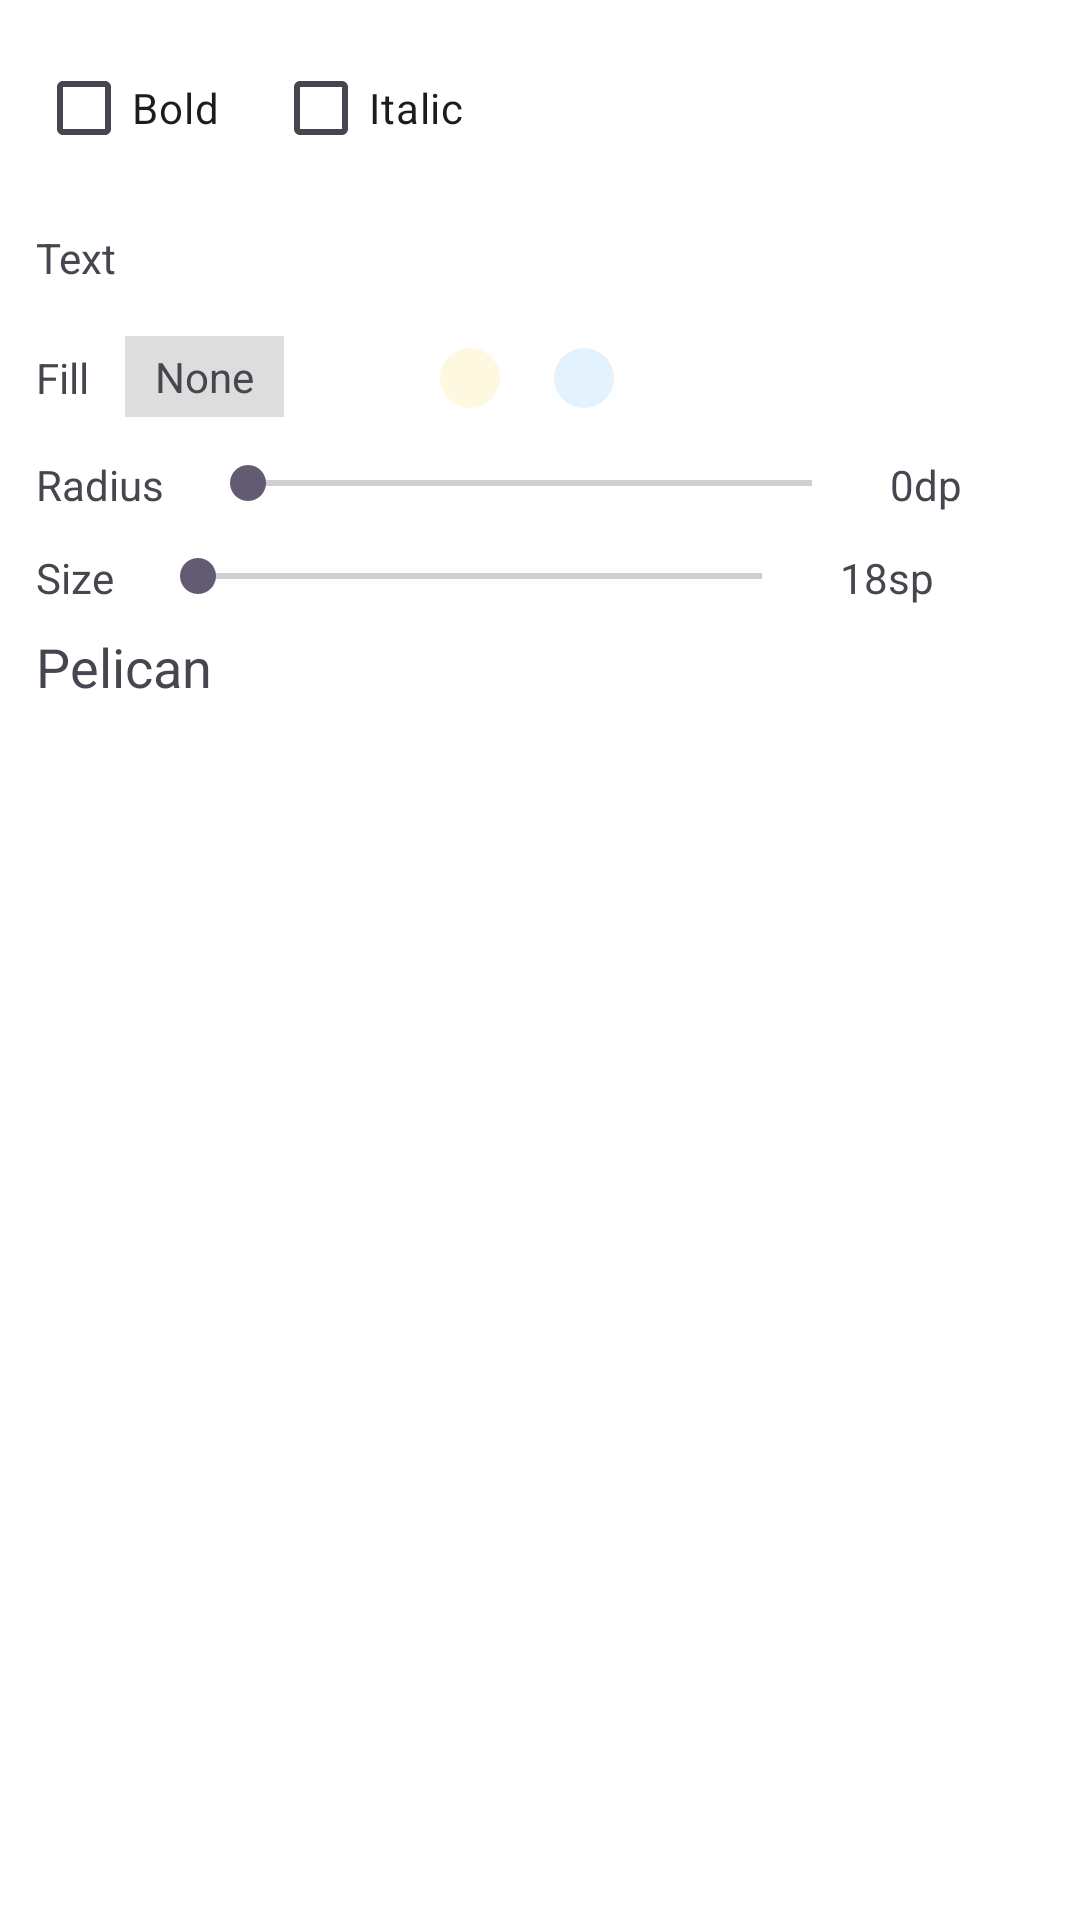

Write the Android layout XML for this screen, with the resource values it uses.
<!-- AndroidManifest.xml: application theme Theme.JobNotes -->
<!-- res/layout/popup_text_menu.xml -->
<?xml version="1.0" encoding="utf-8"?>
<LinearLayout xmlns:android="http://schemas.android.com/apk/res/android"
    xmlns:app="http://schemas.android.com/apk/res-auto"

    android:id="@+id/textPopupRoot"
    android:orientation="vertical"
    android:padding="12dp"
    android:layout_width="wrap_content"
    android:layout_height="wrap_content"
    android:background="@android:color/white">

    
    <LinearLayout
        android:orientation="horizontal"
        android:layout_marginTop="0dp"
        android:layout_width="match_parent"
        android:layout_height="wrap_content">
        <CheckBox
            android:id="@+id/chkBold"
            android:text="Bold"
            android:layout_width="wrap_content"
            android:layout_height="wrap_content"/>
        <CheckBox
            android:id="@+id/chkItalic"
            android:text="Italic"
            android:layout_marginStart="18dp"
            android:layout_width="wrap_content"
            android:layout_height="wrap_content"/>
    </LinearLayout>

    
    <LinearLayout
        android:orientation="horizontal"
        android:layout_marginTop="12dp"
        android:layout_width="match_parent"
        android:layout_height="wrap_content">
        <TextView
            android:text="Text"
            android:layout_gravity="center_vertical"
            android:layout_width="wrap_content"
            android:layout_height="wrap_content"/>
        <LinearLayout
            android:id="@+id/rowTextColors"
            android:orientation="horizontal"
            android:layout_marginStart="12dp"
            android:layout_width="wrap_content"
            android:layout_height="wrap_content">
            <ImageButton android:id="@+id/chipTxt1" android:layout_width="28dp" android:layout_height="28dp"
                android:background="@drawable/bg_color_chip_selector"
                android:src="@drawable/ic_tool_color"
                android:padding="0dp"
                android:layout_marginEnd="10dp"
                android:contentDescription="@string/app_name"/>

            <ImageButton android:id="@+id/chipTxt2" android:layout_width="28dp" android:layout_height="28dp"
                android:background="@drawable/bg_color_chip_selector"
                android:src="@drawable/ic_tool_color"
                android:padding="0dp"
                android:layout_marginEnd="10dp"
                android:contentDescription="@string/app_name"/>

            <ImageButton android:id="@+id/chipTxt3" android:layout_width="28dp" android:layout_height="28dp"
                android:background="@drawable/bg_color_chip_selector"
                android:src="@drawable/ic_tool_color"
                android:padding="0dp"
                android:layout_marginEnd="10dp"
                android:contentDescription="@string/app_name"/>

        </LinearLayout>
    </LinearLayout>

    
    <LinearLayout
        android:orientation="horizontal"
        android:layout_marginTop="12dp"
        android:layout_width="match_parent"
        android:layout_height="wrap_content">
        <TextView
            android:text="Fill"
            android:layout_gravity="center_vertical"
            android:layout_width="wrap_content"
            android:layout_height="wrap_content"/>
        <LinearLayout
            android:id="@+id/rowBgColors"
            android:orientation="horizontal"
            android:layout_marginStart="12dp"
            android:layout_width="wrap_content"
            android:layout_height="wrap_content">
            <TextView
                android:id="@+id/chipBgNone"
                android:text="None"
                android:paddingHorizontal="10dp"
                android:paddingVertical="4dp"
                android:layout_marginEnd="10dp"
                android:background="#DDDDDD"
                android:tag="@null"
                android:layout_width="wrap_content"
                android:layout_height="wrap_content"/>
            <ImageButton
                android:id="@+id/chipBg1"
                android:layout_width="28dp"
                android:layout_height="28dp"
                android:background="@drawable/bg_color_chip_selector"
                android:src="@drawable/ic_tool_color"
                app:tint="#FFFFFFFF"
                android:tag="#FFFFFFFF"
                android:padding="0dp"
                android:layout_marginEnd="10dp"
                android:contentDescription="@string/app_name" />

            <ImageButton
                android:id="@+id/chipBg2"
                android:layout_width="28dp"
                android:layout_height="28dp"
                android:background="@drawable/bg_color_chip_selector"
                android:src="@drawable/ic_tool_color"
                app:tint="#FFF8E1"
                android:tag="#FFF8E1"
                android:padding="0dp"
                android:layout_marginEnd="10dp"
                android:contentDescription="@string/app_name" />

            <ImageButton
                android:id="@+id/chipBg3"
                android:layout_width="28dp"
                android:layout_height="28dp"
                android:background="@drawable/bg_color_chip_selector"
                android:src="@drawable/ic_tool_color"
                app:tint="#E3F2FD"
                android:tag="#E3F2FD"
                android:padding="0dp"
                android:layout_marginEnd="10dp"
                android:contentDescription="@string/app_name" />




        </LinearLayout>
    </LinearLayout>

    
    <LinearLayout
        android:orientation="horizontal"
        android:layout_marginTop="12dp"
        android:layout_width="match_parent"
        android:layout_height="wrap_content">
        <TextView
            android:text="Radius"
            android:layout_gravity="center_vertical"
            android:layout_width="wrap_content"
            android:layout_height="wrap_content"/>
        <SeekBar
            android:id="@+id/cornerSeek"
            android:layout_marginStart="12dp"
            android:layout_width="220dp"
            android:layout_height="wrap_content"
            android:max="256"/>
        <TextView
            android:id="@+id/cornerLabel"
            android:text="0dp"
            android:layout_marginStart="10dp"
            android:layout_gravity="center_vertical"
            android:layout_width="wrap_content"
            android:layout_height="wrap_content"/>
    </LinearLayout>

    
    <LinearLayout
        android:orientation="horizontal"
        android:layout_marginTop="12dp"
        android:layout_width="match_parent"
        android:layout_height="wrap_content">
        <TextView
            android:text="Size"
            android:layout_gravity="center_vertical"
            android:layout_width="wrap_content"
            android:layout_height="wrap_content"/>
        <SeekBar
            android:id="@+id/sizeSeek"
            android:layout_marginStart="12dp"
            android:layout_width="220dp"
            android:layout_height="wrap_content"
            android:max="64"/>
        <TextView
            android:id="@+id/sizeLabel"
            android:text="18sp"
            android:layout_marginStart="10dp"
            android:layout_gravity="center_vertical"
            android:layout_width="wrap_content"
            android:layout_height="wrap_content"/>
    </LinearLayout>

    
    <TextView
        android:id="@+id/previewText"
        android:text="Pelican"
        android:textSize="18sp"
        android:paddingTop="8dp"
        android:layout_width="match_parent"
        android:layout_height="wrap_content"/>
</LinearLayout>
<!-- resources referenced by this layout -->
<resources>
  <!-- drawable bg_color_chip_selector (drawable) -->
  <?xml version="1.0" encoding="utf-8"?>
  <selector xmlns:android="http://schemas.android.com/apk/res/android">
      <item android:state_selected="true">
          <shape android:shape="oval">
              <solid android:color="@android:color/transparent"/>
              <stroke android:width="2dp" android:color="#FF6F00"/>
          </shape>
      </item>
      <item>
          <shape android:shape="oval">
              <solid android:color="@android:color/transparent"/>
          </shape>
      </item>
  </selector>
  <!-- drawable ic_tool_color (drawable) -->
  <?xml version="1.0" encoding="utf-8"?>
  <vector xmlns:android="http://schemas.android.com/apk/res/android"
      android:width="24dp"
      android:height="24dp"
      android:viewportWidth="24"
      android:viewportHeight="24">
      
      <path
          android:fillColor="#FFFFFFFF"
          android:pathData="M12,2a10,10 0 1,0 0,20a10,10 0 1,0 0,-20z"/>
  </vector>
  <string name="app_name">Job Notes</string>
  <style name="Theme.JobNotes" parent="Base.Theme.JobNotes" />
  <style name="Base.Theme.JobNotes" parent="Theme.Material3.DayNight.NoActionBar">
          
          <item name="android:statusBarColor">@android:color/white</item>
          <item name="android:windowLightStatusBar">true</item>
  
          
          <item name="android:navigationBarColor">@android:color/white</item>
          
      </style>
</resources>
